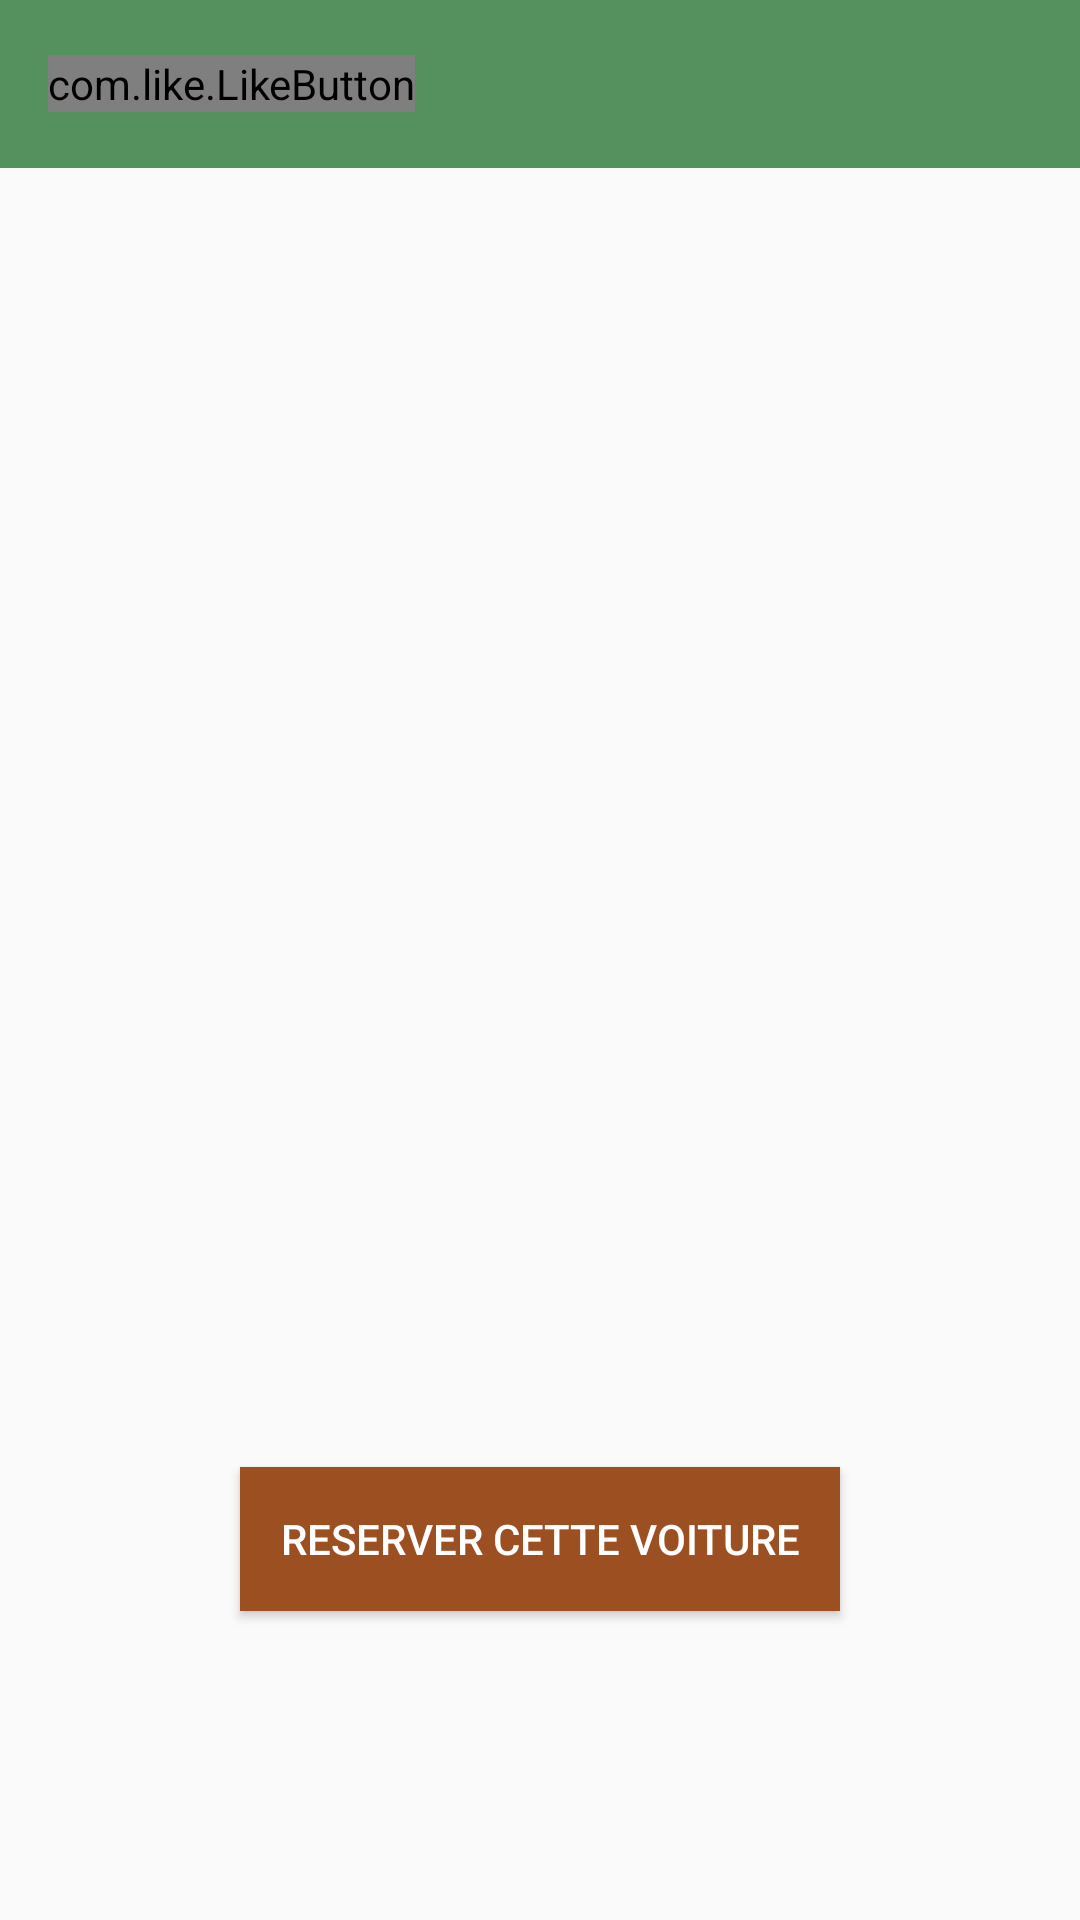

Produce the Android XML layout that renders to this screen, including the resource entries it uses.
<!-- AndroidManifest.xml: activity theme AppTheme.NoActionBar -->
<!-- res/layout/activity_car_detail.xml -->
<?xml version="1.0" encoding="utf-8"?>
<LinearLayout xmlns:android="http://schemas.android.com/apk/res/android"
    xmlns:app="http://schemas.android.com/apk/res-auto"
    xmlns:tools="http://schemas.android.com/tools"
    android:layout_width="match_parent"
    android:layout_height="match_parent"
    android:orientation="vertical"

    tools:context="com.example.lenovo.locationvoiture.CarDetailActivity">


    <android.support.v7.widget.Toolbar
        android:id="@+id/toolbar1"
        android:layout_width="match_parent"
        android:layout_height="wrap_content"
        app:titleTextColor="#FFF"
        android:background="@color/colorPrimaryDark">

        <com.like.LikeButton
            android:id="@+id/favoritbtn"
            android:layout_width="wrap_content"
            android:layout_height="wrap_content"

            ></com.like.LikeButton>
    </android.support.v7.widget.Toolbar>

    <ImageView
        android:layout_width="match_parent"
        android:layout_height="150dp"
        android:layout_gravity="center"
        android:src="@drawable/exp"
        android:id="@+id/image_det"
        android:layout_marginTop="5dp"
        />


        <android.support.design.widget.TabLayout
            android:layout_width="match_parent"
            android:layout_height="wrap_content"
            app:tabMode="fixed"
            app:tabGravity="fill"

            android:id="@+id/mytabdet"
            ></android.support.design.widget.TabLayout>

    <android.support.v4.view.ViewPager
        android:layout_width="match_parent"
        android:layout_height="200dp"
        android:id="@+id/myviewpagerdet"
        ></android.support.v4.view.ViewPager>

    <Button
        android:layout_width="200dp"
        android:layout_height="wrap_content"
        android:layout_gravity="center"
        android:text="RESERVER CETTE VOITURE"
        android:id="@+id/reserver"
        android:background="#9c4f20"
        android:textColor="#FFF"
        android:layout_marginTop="30dp"
        />









</LinearLayout>
<!-- resources referenced by this layout -->
<resources>
  <color name="colorPrimaryDark">#54915f</color>
  <style name="AppTheme.NoActionBar">
          <item name="windowActionBar">false</item>
          <item name="windowNoTitle">true</item>
      </style>
</resources>
